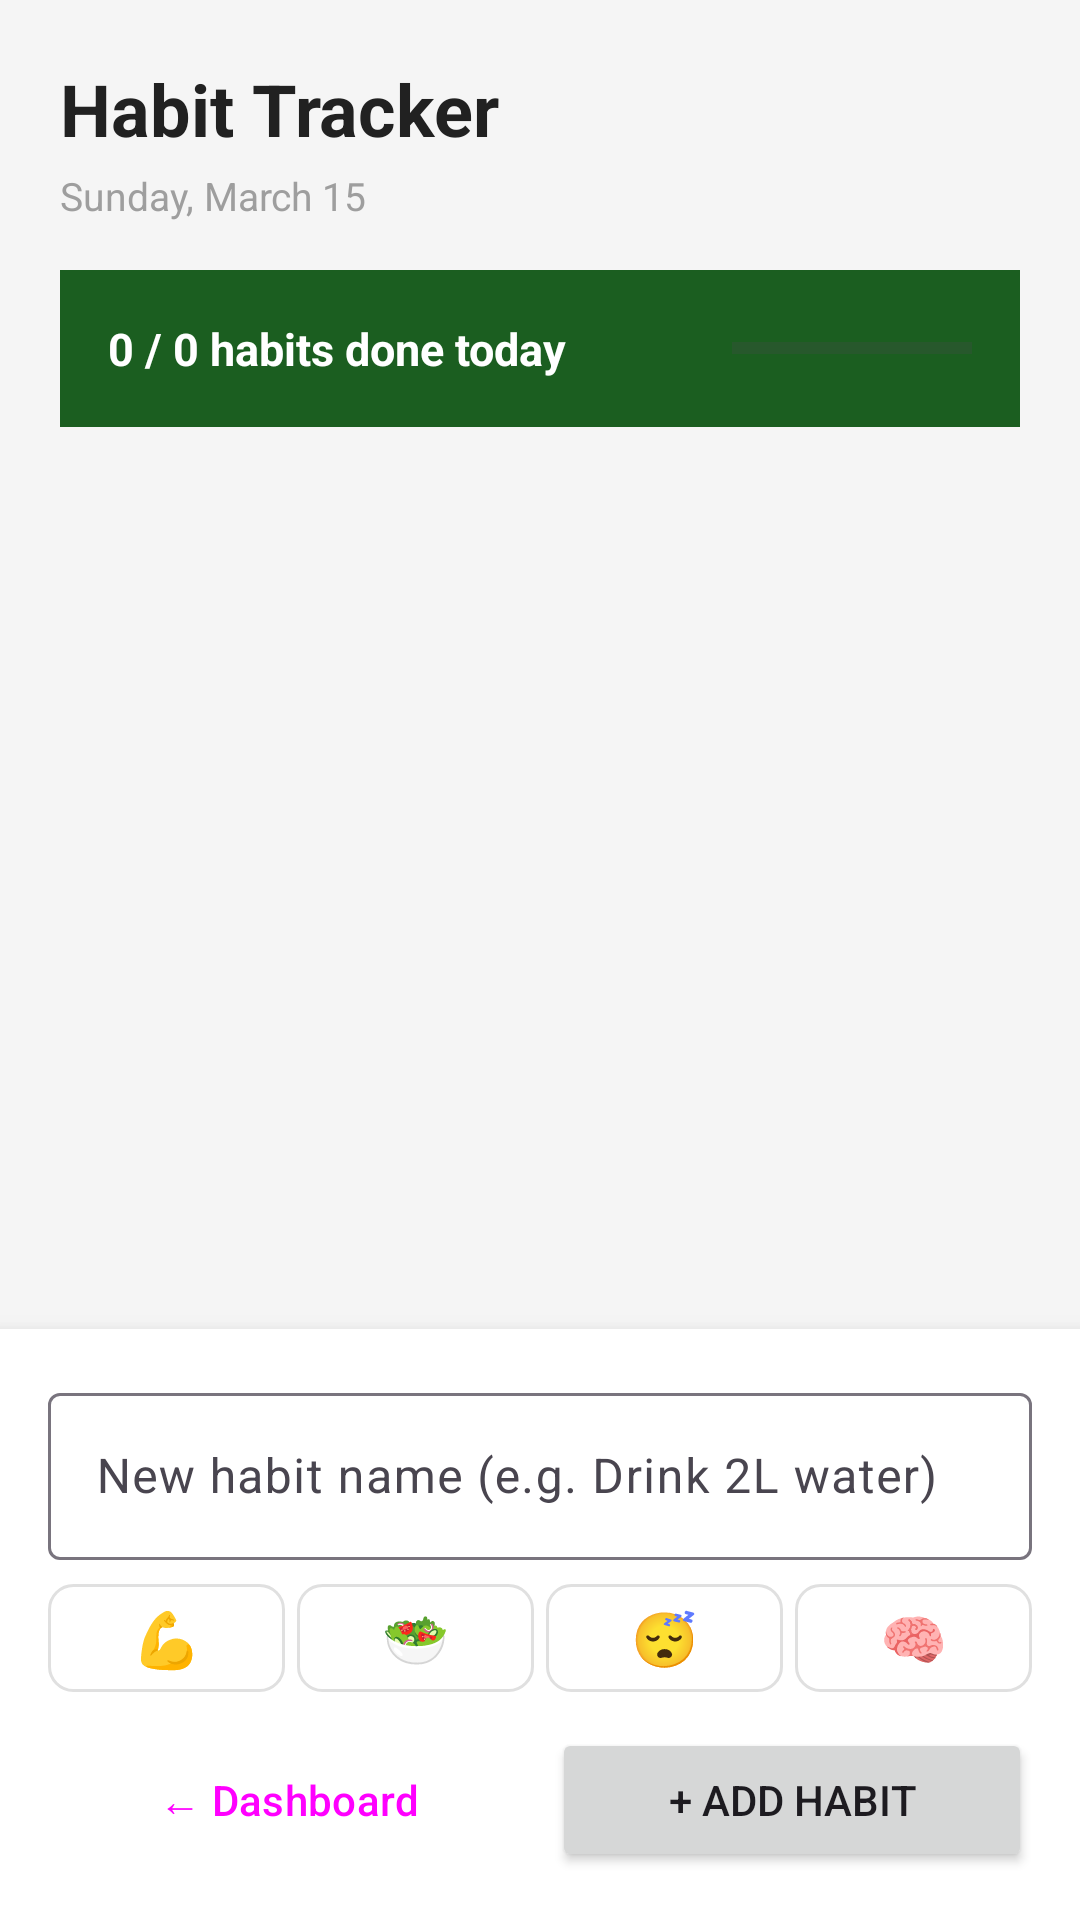

This screen was rendered from an Android layout file. Write that file and the resources it references.
<!-- AndroidManifest.xml: application theme Theme.AIFitnessApp -->
<!-- res/layout/activity_habit_tracker.xml -->
<?xml version="1.0" encoding="utf-8"?>
<LinearLayout
    xmlns:android="http://schemas.android.com/apk/res/android"
    android:layout_width="match_parent"
    android:layout_height="match_parent"
    android:orientation="vertical"
    android:background="#F5F5F5"
    android:fitsSystemWindows="true">

    
    <LinearLayout
        android:layout_width="match_parent"
        android:layout_height="wrap_content"
        android:orientation="vertical"
        android:padding="20dp"
        android:background="#F5F5F5">

        <TextView
            android:layout_width="wrap_content"
            android:layout_height="wrap_content"
            android:text="Habit Tracker"
            android:textSize="24sp"
            android:textStyle="bold"
            android:textColor="#212121"
            android:layout_marginBottom="4dp"/>

        <TextView
            android:id="@+id/tvHabitDate"
            android:layout_width="wrap_content"
            android:layout_height="wrap_content"
            android:text="Sunday, March 15"
            android:textSize="13sp"
            android:textColor="#9E9E9E"
            android:layout_marginBottom="16dp"/>

        
        <LinearLayout
            android:layout_width="match_parent"
            android:layout_height="wrap_content"
            android:orientation="horizontal"
            android:background="#1B5E20"
            android:padding="16dp"
            android:gravity="center_vertical"
            android:layout_marginBottom="8dp">

            <TextView
                android:id="@+id/tvCompletionSummary"
                android:layout_width="0dp"
                android:layout_height="wrap_content"
                android:layout_weight="1"
                android:text="0 / 0 habits done today"
                android:textSize="15sp"
                android:textStyle="bold"
                android:textColor="#FFFFFF"/>

            
            <ProgressBar
                android:id="@+id/pbHabits"
                style="?android:attr/progressBarStyleHorizontal"
                android:layout_width="80dp"
                android:layout_height="8dp"
                android:max="100"
                android:progress="0"
                android:progressTint="#A5D6A7"/>

        </LinearLayout>

    </LinearLayout>

    
    <ScrollView
        android:layout_width="match_parent"
        android:layout_height="0dp"
        android:layout_weight="1">

        <LinearLayout
            android:id="@+id/habitListContainer"
            android:layout_width="match_parent"
            android:layout_height="wrap_content"
            android:orientation="vertical"
            android:paddingStart="20dp"
            android:paddingEnd="20dp"
            android:paddingTop="8dp"
            android:paddingBottom="8dp"/>

    </ScrollView>

    
    <LinearLayout
        android:layout_width="match_parent"
        android:layout_height="wrap_content"
        android:orientation="vertical"
        android:background="#FFFFFF"
        android:padding="16dp"
        android:elevation="8dp">

        
        <com.google.android.material.textfield.TextInputLayout
            style="@style/Widget.Material3.TextInputLayout.OutlinedBox"
            android:layout_width="match_parent"
            android:layout_height="wrap_content"
            android:hint="New habit name (e.g. Drink 2L water)"
            android:layout_marginBottom="8dp">
            <com.google.android.material.textfield.TextInputEditText
                android:id="@+id/etNewHabit"
                android:layout_width="match_parent"
                android:layout_height="wrap_content"
                android:inputType="textCapSentences"
                android:imeOptions="actionDone"/>
        </com.google.android.material.textfield.TextInputLayout>

        
        <RadioGroup
            android:id="@+id/rgCategory"
            android:layout_width="match_parent"
            android:layout_height="wrap_content"
            android:orientation="horizontal"
            android:layout_marginBottom="12dp">

            <RadioButton android:id="@+id/rbCatExercise"
                android:layout_width="0dp" android:layout_height="36dp"
                android:layout_weight="1" android:text="💪"
                android:tag="exercise" android:gravity="center"
                android:button="@null" android:textSize="18sp"
                android:background="@drawable/selector_gender_btn"
                android:layout_marginEnd="4dp"/>

            <RadioButton android:id="@+id/rbCatNutrition"
                android:layout_width="0dp" android:layout_height="36dp"
                android:layout_weight="1" android:text="🥗"
                android:tag="nutrition" android:gravity="center"
                android:button="@null" android:textSize="18sp"
                android:background="@drawable/selector_gender_btn"
                android:layout_marginEnd="4dp"/>

            <RadioButton android:id="@+id/rbCatSleep"
                android:layout_width="0dp" android:layout_height="36dp"
                android:layout_weight="1" android:text="😴"
                android:tag="sleep" android:gravity="center"
                android:button="@null" android:textSize="18sp"
                android:background="@drawable/selector_gender_btn"
                android:layout_marginEnd="4dp"/>

            <RadioButton android:id="@+id/rbCatMindset"
                android:layout_width="0dp" android:layout_height="36dp"
                android:layout_weight="1" android:text="🧠"
                android:tag="mindset" android:gravity="center"
                android:button="@null" android:textSize="18sp"
                android:background="@drawable/selector_gender_btn"/>

        </RadioGroup>

        
        <LinearLayout
            android:layout_width="match_parent"
            android:layout_height="wrap_content"
            android:orientation="horizontal">

            <Button
                android:id="@+id/btnBackFromHabits"
                android:layout_width="0dp"
                android:layout_height="48dp"
                android:layout_weight="1"
                android:layout_marginEnd="8dp"
                android:text="← Dashboard"
                style="@style/Widget.Material3.Button.OutlinedButton"/>

            <Button
                android:id="@+id/btnAddHabit"
                android:layout_width="0dp"
                android:layout_height="48dp"
                android:layout_weight="1"
                android:text="+ Add Habit"/>

        </LinearLayout>

    </LinearLayout>

</LinearLayout>
<!-- resources referenced by this layout -->
<resources>
  <!-- drawable selector_gender_btn (drawable) -->
  <?xml version="1.0" encoding="utf-8"?>
  <selector xmlns:android="http://schemas.android.com/apk/res/android">
      <item android:state_checked="true">
          <shape android:shape="rectangle">
              <corners android:radius="8dp"/>
              <solid android:color="#E8F5E9"/>
              <stroke android:width="2dp" android:color="#4CAF50"/>
          </shape>
      </item>
      <item>
          <shape android:shape="rectangle">
              <corners android:radius="8dp"/>
              <solid android:color="#FFFFFF"/>
              <stroke android:width="1dp" android:color="#E0E0E0"/>
          </shape>
      </item>
  </selector>
  <style name="Theme.AIFitnessApp" parent="Base.Theme.AIFitnessApp" />
  <style name="Base.Theme.AIFitnessApp" parent="Theme.Material3.DayNight.NoActionBar">
          <item name="colorPrimary">@color/md_theme_primary</item>
          <item name="colorOnPrimary">@color/md_theme_onPrimary</item>
          <item name="colorPrimaryContainer">@color/md_theme_primaryContainer</item>
          <item name="colorOnPrimaryContainer">@color/md_theme_onPrimaryContainer</item>
          <item name="android:statusBarColor">@android:color/transparent</item>
          <item name="android:navigationBarColor">@color/md_theme_surface</item>
      </style>
  <color name="md_theme_primary">#3559E0</color>
  <color name="md_theme_onPrimary">#FFFFFFFF</color>
  <color name="md_theme_primaryContainer">#DEE4FF</color>
  <color name="md_theme_onPrimaryContainer">#001453</color>
  <color name="md_theme_surface">#F8F9FD</color>
</resources>
